Run: headless pygame with SDL's dummy video driver; simulated clock (each Clock.tick advances the game by its frame time, no real sleeping); random seed 0; keys injected as events and as key.get_pressed() state; no mouse input.
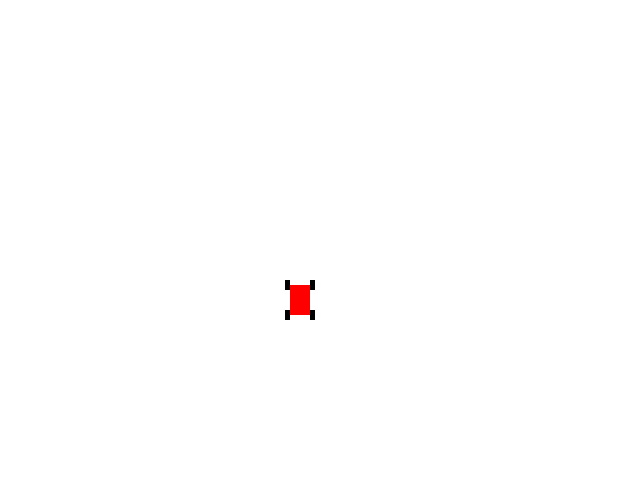
Frame 1 of 4 · flips 1–60 · no input
Frame 2 of 4 · flips 61–180 · tapped SPACE, RETURN · held RIGHT (→), D · screen unchanged from frame 1, image omitted
Frame 3 of 4 · flips 181–300 · held DOWN (↓), S · screen unchanged from frame 2, image omitted
Frame 4 of 4 · flips 301–420 · held LEFT (←), A, UP (↑), W · screen unchanged from frame 3, image omitted

The pygame program that drew these frames:

import pygame

class Car:
    def __init__(self, starting_position):
        self.position = starting_position
        self.color = (255, 0, 0)
        self.size = (20, 30)

    def draw(self, screen):
        rect_pos = (self.position[0]-self.size[0]/2,
                    self.position[1]-self.size[1]/2)
        tire_size = (5, 10)
        pygame.draw.rect(screen, self.color,
                         (rect_pos, self.size))
        w, h = self.size
        for offset in ((-w/2-tire_size[0], -h/2), (w/2, -h/2), (-w/2-tire_size[0], h/2), (w/2, h/2)):
            x_offset, y_offset = offset
            y_offset -= tire_size[1]/2
            tire_pos = (self.position[0]+x_offset, self.position[1]+y_offset)
            pygame.draw.rect(screen, (0,0,0),
                            (tire_pos, tire_size))
        
    def drive(self, new_position):
        self.position = new_position

class Truck(Car):
    def __init__(self, starting_position):
        super().__init__(starting_position)
        self.cargo = Box(1000)
        self.crane = Crane()
        self.snowplow = None

    def offload(self):
        print("Offloading cargo...")

    def draw(self):
        print("Drawing truck...")

class Box:
    def __init__(self, weight):
        self.weight = weight

class Crane:
    def __init__(self):
        self.position = (0, 0)

    def move(self, new_position):
        self.position = new_position

def main():
    pygame.init()

    screen = pygame.display.set_mode((640, 480))

    car = Car((50, 50))
    print(f"Car is at: {car.position}")
    car.drive((200, 200))
    car.position = (300, 300)

    dumper = Truck((100, 100))
    dumper.drive((400, 400))
    dumper.offload()

    running = True
    while running:
        screen.fill((255, 255, 255))

        car.draw(screen)

        pygame.display.flip()
        for event in pygame.event.get():
            if event.type == pygame.QUIT:
                running = False


if __name__ == '__main__':
    main()
